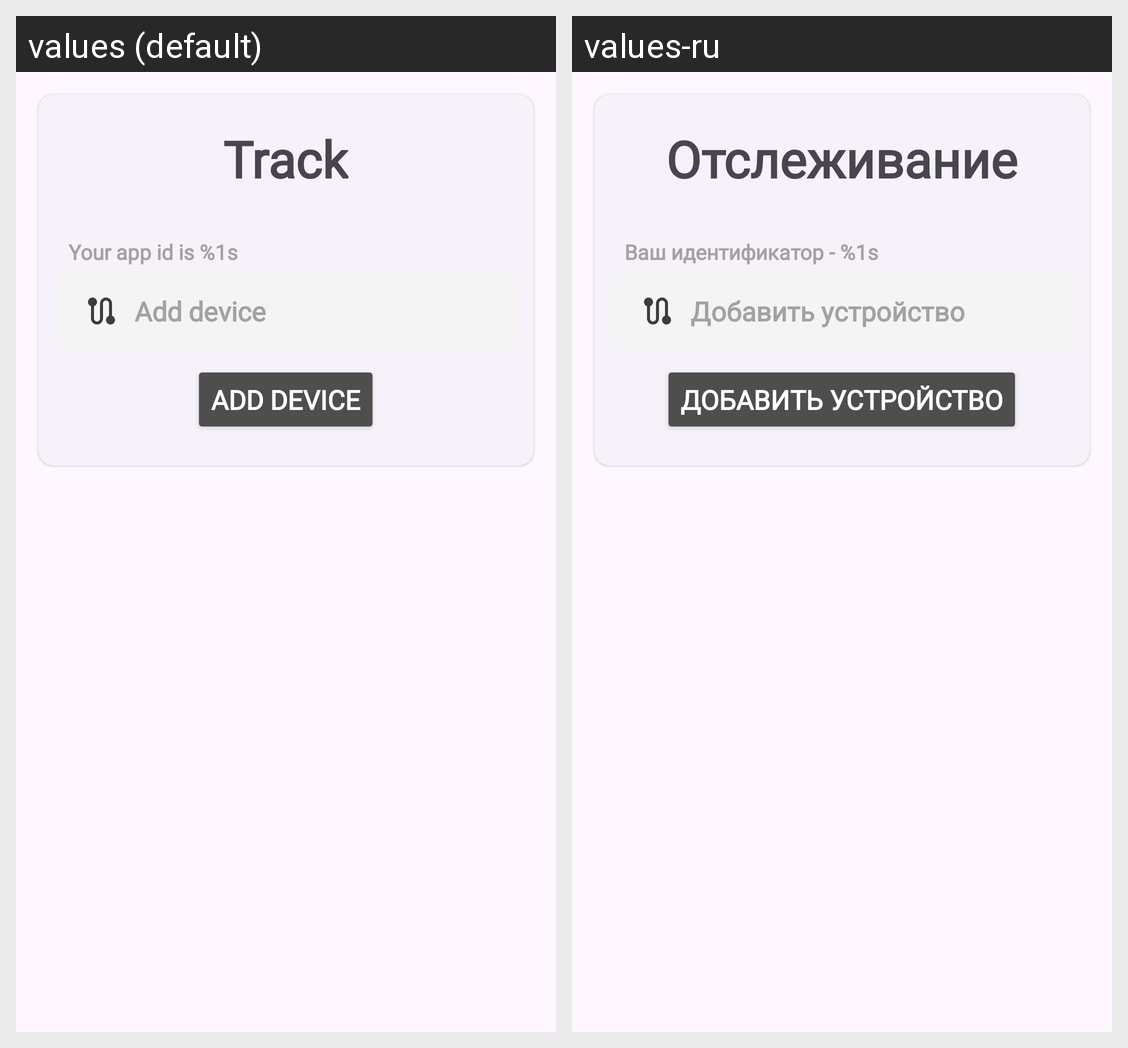

Translations of the strings shown on this Android screen, per locale in the grid:
Android screen res/layout/fragment_track.xml rendered under 2 locales, left to right: values (default), values-ru. Device: Nexus 5 (rendered at 1080×1920; each locale shown at half size, 540×960, under a caption strip naming it); theme Base.Theme.GPS_Tracker.
Strings drawn on this screen, with the default value and each locale's value (text and hints the layout hard-codes, and strings that could not be matched under every locale, appear in the picture but are not listed):

bottom_menu_track
  values: Track
  values-ru: Отслеживание

track_you
  values: Your app id is %1s
  values-ru: Ваш идентификатор - %1s

add_device
  values: Add device
  values-ru: Добавить устройство
